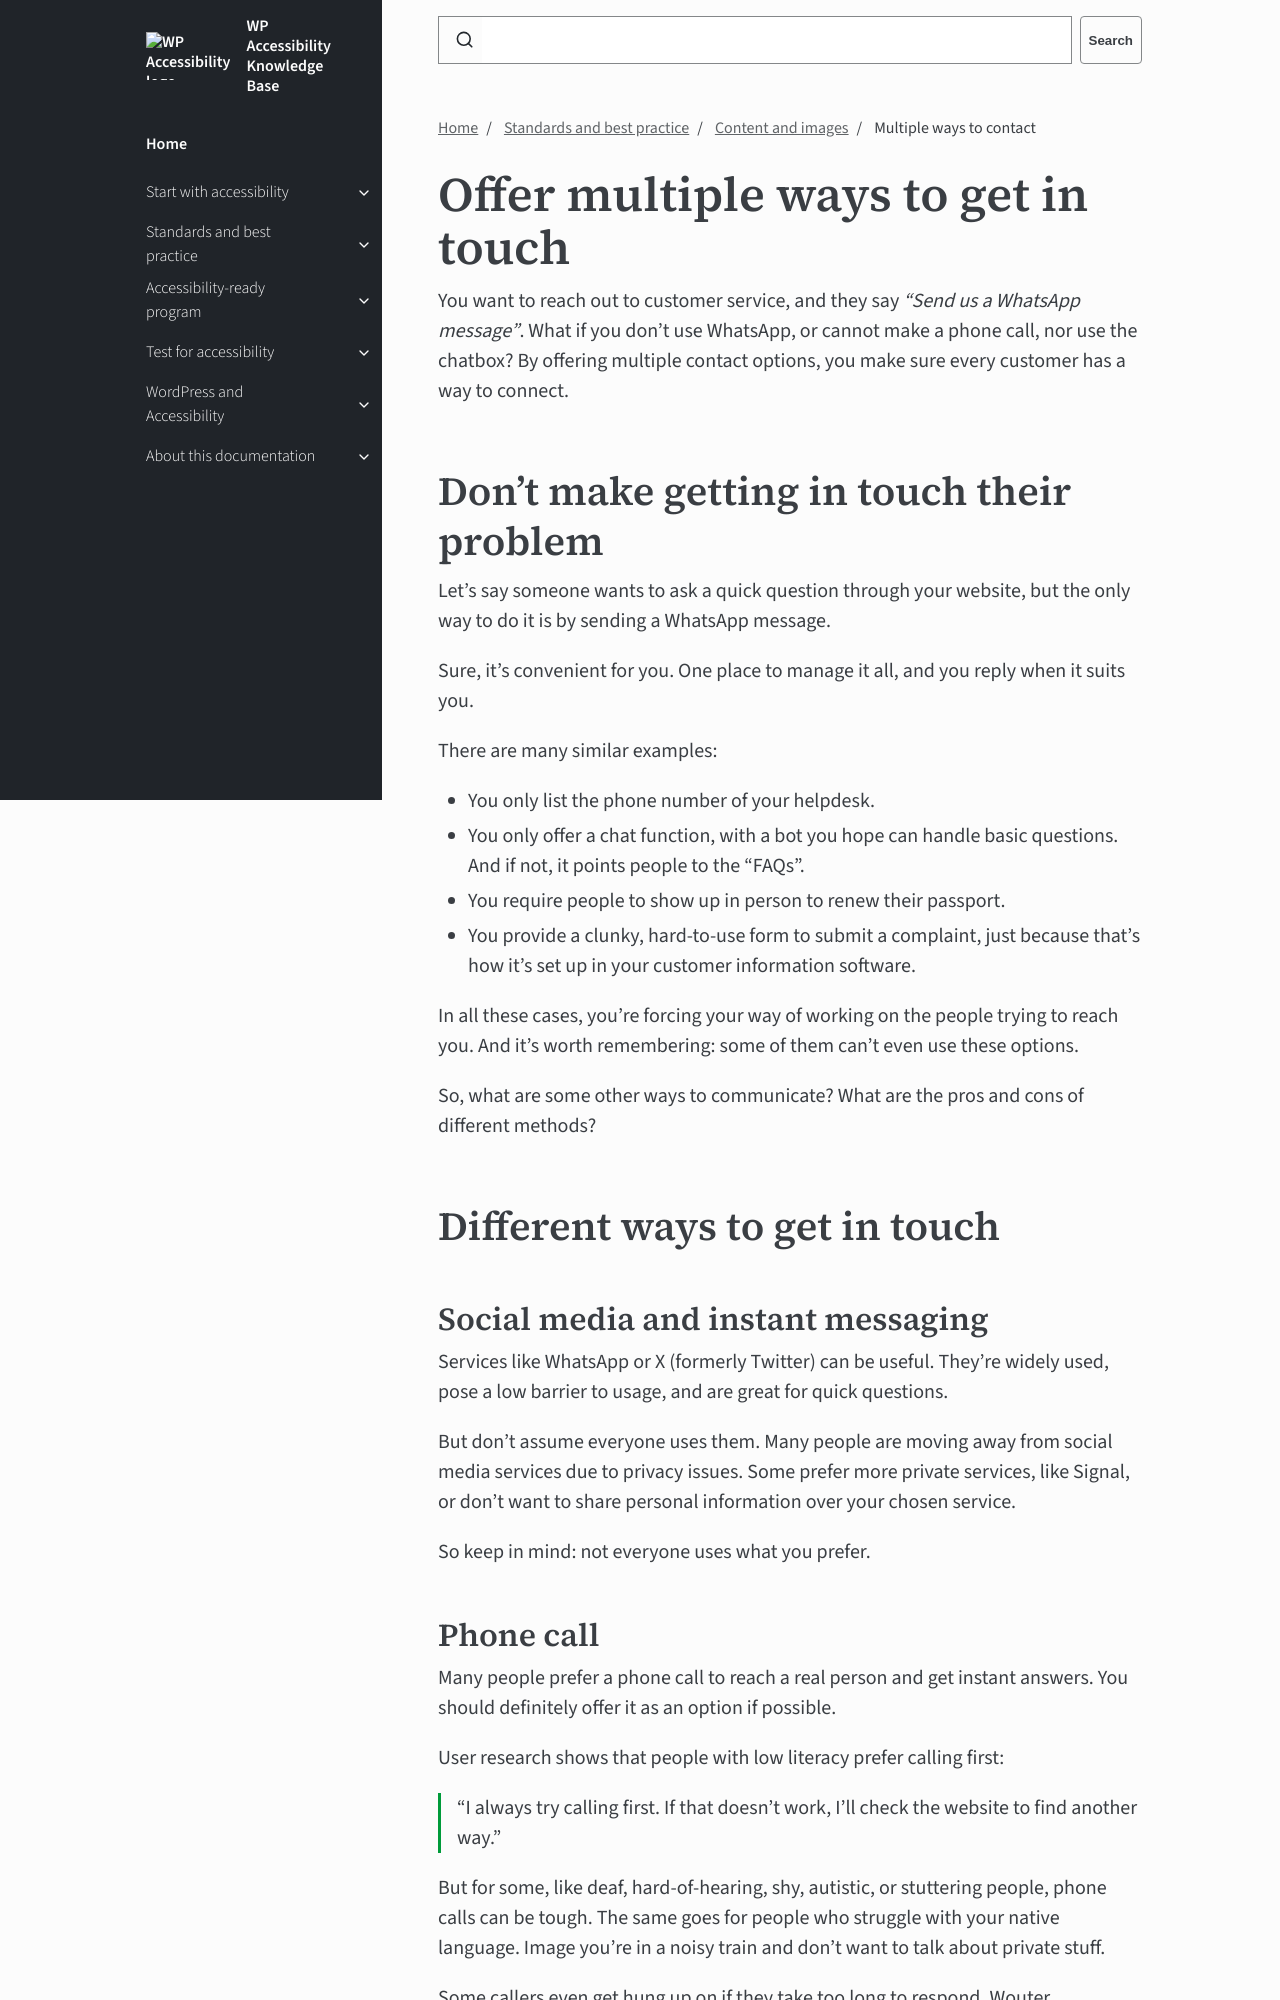

repository: wpaccessibility/wp-a11y-docs · page: pr-preview/pr-433/docs/topics/content/multiple-ways-contact/index.html · generator: jekyll

---
title: Multiple ways to contact
layout: default
parent: Content and images
description: It’s better to offer multiple ways to get in touch, so people can choose what suits them. Think about your visitors first, not just what’s easiest for you.
nav_order: 6
contributors:
  - Rian Rietveld
  - Joe Dolson
---

# Offer multiple ways to get in touch

You want to reach out to customer service, and they say  *“Send us a WhatsApp message”*. What if you don’t use WhatsApp, or cannot make a phone call, nor use the chatbox? By offering multiple contact options, you make sure every customer has a way to connect.

## Don’t make getting in touch their problem

Let’s say someone wants to ask a quick question through your website, but the only way to do it is by sending a WhatsApp message.

Sure, it’s convenient for you. One place to manage it all, and you reply when it suits you.

There are many similar examples:

- You only list the phone number of your helpdesk.
- You only offer a chat function, with a bot you hope can handle basic questions. And if not, it points people to the “FAQs”.
- You require people to show up in person to renew their passport.
- You provide a clunky, hard-to-use form to submit a complaint, just because that’s how it’s set up in your customer information software.

In all these cases, you’re forcing your way of working on the people trying to reach you. And it’s worth remembering: some of them can’t even use these options.

So, what are some other ways to communicate? What are the pros and cons of different methods?

## Different ways to get in touch
